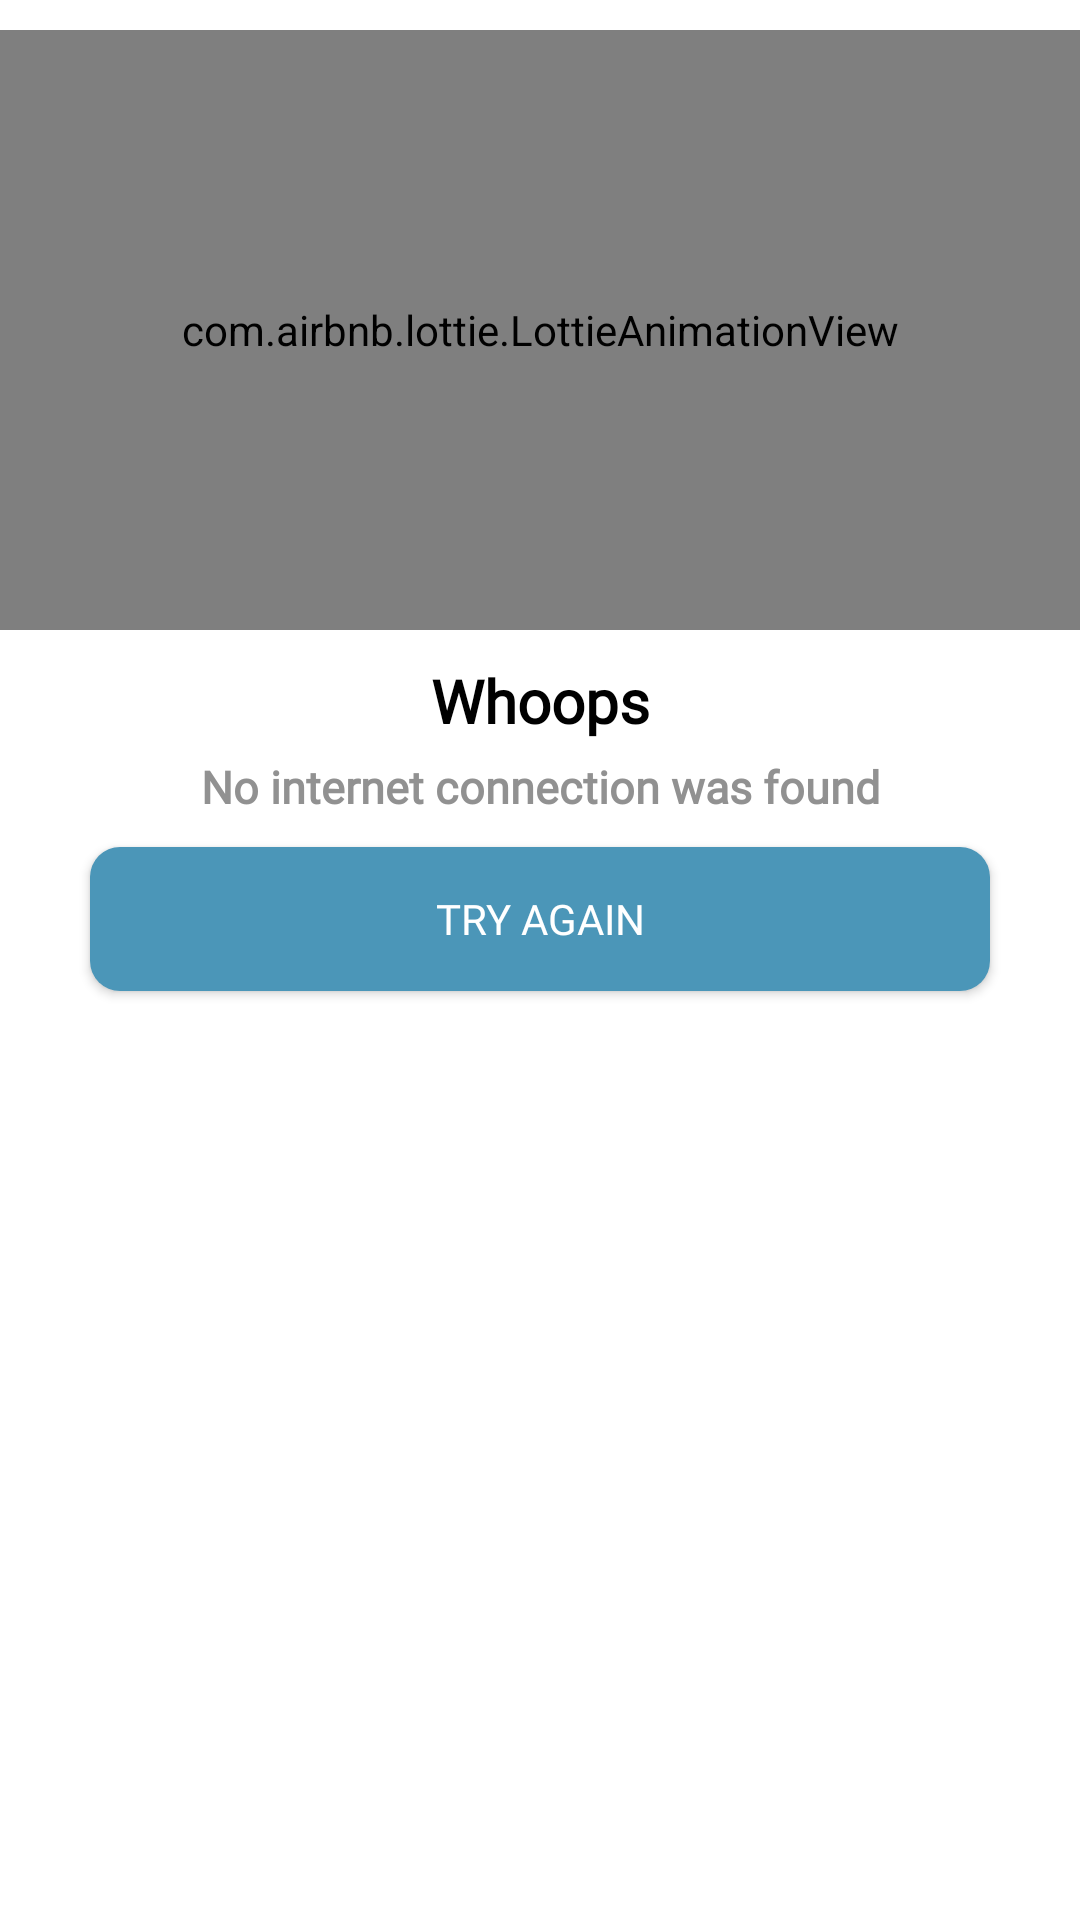

Android layout source for this screen:
<!-- AndroidManifest.xml: application theme Theme.CampusLive -->
<!-- res/layout/dialog.xml -->
<?xml version="1.0" encoding="utf-8"?>
<RelativeLayout xmlns:android="http://schemas.android.com/apk/res/android"
    xmlns:tools="http://schemas.android.com/tools"
    android:layout_width="match_parent"
    xmlns:app="http://schemas.android.com/apk/res-auto"
    android:layout_gravity="center"
    android:layout_marginStart="20dp"
    android:background="@drawable/card_view"
    android:layout_marginEnd="20dp"
    android:layout_height="wrap_content">
    <LinearLayout
        android:layout_width="match_parent"
        android:layout_height="wrap_content"
        android:orientation="vertical"
        tools:ignore="UselessParent">
        <com.airbnb.lottie.LottieAnimationView
            android:layout_width="match_parent"
            android:layout_height="200dp"
            app:lottie_autoPlay="true"
            android:layout_marginTop="10dp"
            app:lottie_loop="true"
            app:lottie_rawRes="@raw/no_internet" />
        <TextView
            android:layout_width="match_parent"
            android:layout_height="wrap_content"
            android:gravity="center"
            android:layout_marginTop="10dp"
            android:textColor="@color/black"
            android:textSize="20sp"
            android:textStyle="bold"
            android:fontFamily="@font/bold"
            android:text="Whoops"
            tools:ignore="HardcodedText" />

        <TextView
            android:layout_width="match_parent"
            android:layout_height="wrap_content"
            android:gravity="center"
            android:layout_marginTop="5dp"
            android:textColor="#919191"
            android:textSize="15sp"
            android:layout_marginStart="10dp"
            android:layout_marginEnd="10dp"
            android:fontFamily="@font/italic"
            android:textStyle="bold"
            android:text="No internet connection was found"
            tools:ignore="HardcodedText" />
        <Button
            android:id="@+id/try_again"
            android:layout_width="match_parent"
            android:layout_height="wrap_content"
            android:layout_marginTop="10dp"
            android:layout_marginStart="30dp"
            android:layout_marginEnd="30dp"
            android:text="Try Again"
            android:fontFamily="@font/bold"
            android:textColor="@color/white"
            android:background="@drawable/no_internet_button"
            android:layout_marginBottom="20dp"
            tools:ignore="HardcodedText" />

    </LinearLayout>

</RelativeLayout>
<!-- resources referenced by this layout -->
<resources>
  <color name="black">#FF000000</color>
  <color name="white">#FFFFFFFF</color>
  <!-- drawable no_internet_button (drawable) -->
  <?xml version="1.0" encoding="utf-8"?>
  <shape xmlns:android="http://schemas.android.com/apk/res/android"
      android:shape="rectangle">
  
      <solid
          android:color="#4B96B8"/>
      <corners
          android:radius="10dp"/>
  
  </shape>
  <style name="Theme.CampusLive" parent="Theme.MaterialComponents.DayNight.DarkActionBar">
          
          <item name="colorPrimary">#4B96B8</item>
          <item name="colorPrimaryVariant">#4B96B8</item>
          <item name="colorOnPrimary">@color/white</item>
          
          <item name="colorSecondary">@color/teal_200</item>
          <item name="colorSecondaryVariant">@color/teal_700</item>
          <item name="colorOnSecondary">@color/black</item>
          
          <item name="android:statusBarColor">?attr/colorPrimaryVariant</item>
          
      </style>
  <color name="teal_200">#FF03DAC5</color>
  <color name="teal_700">#FF018786</color>
</resources>
